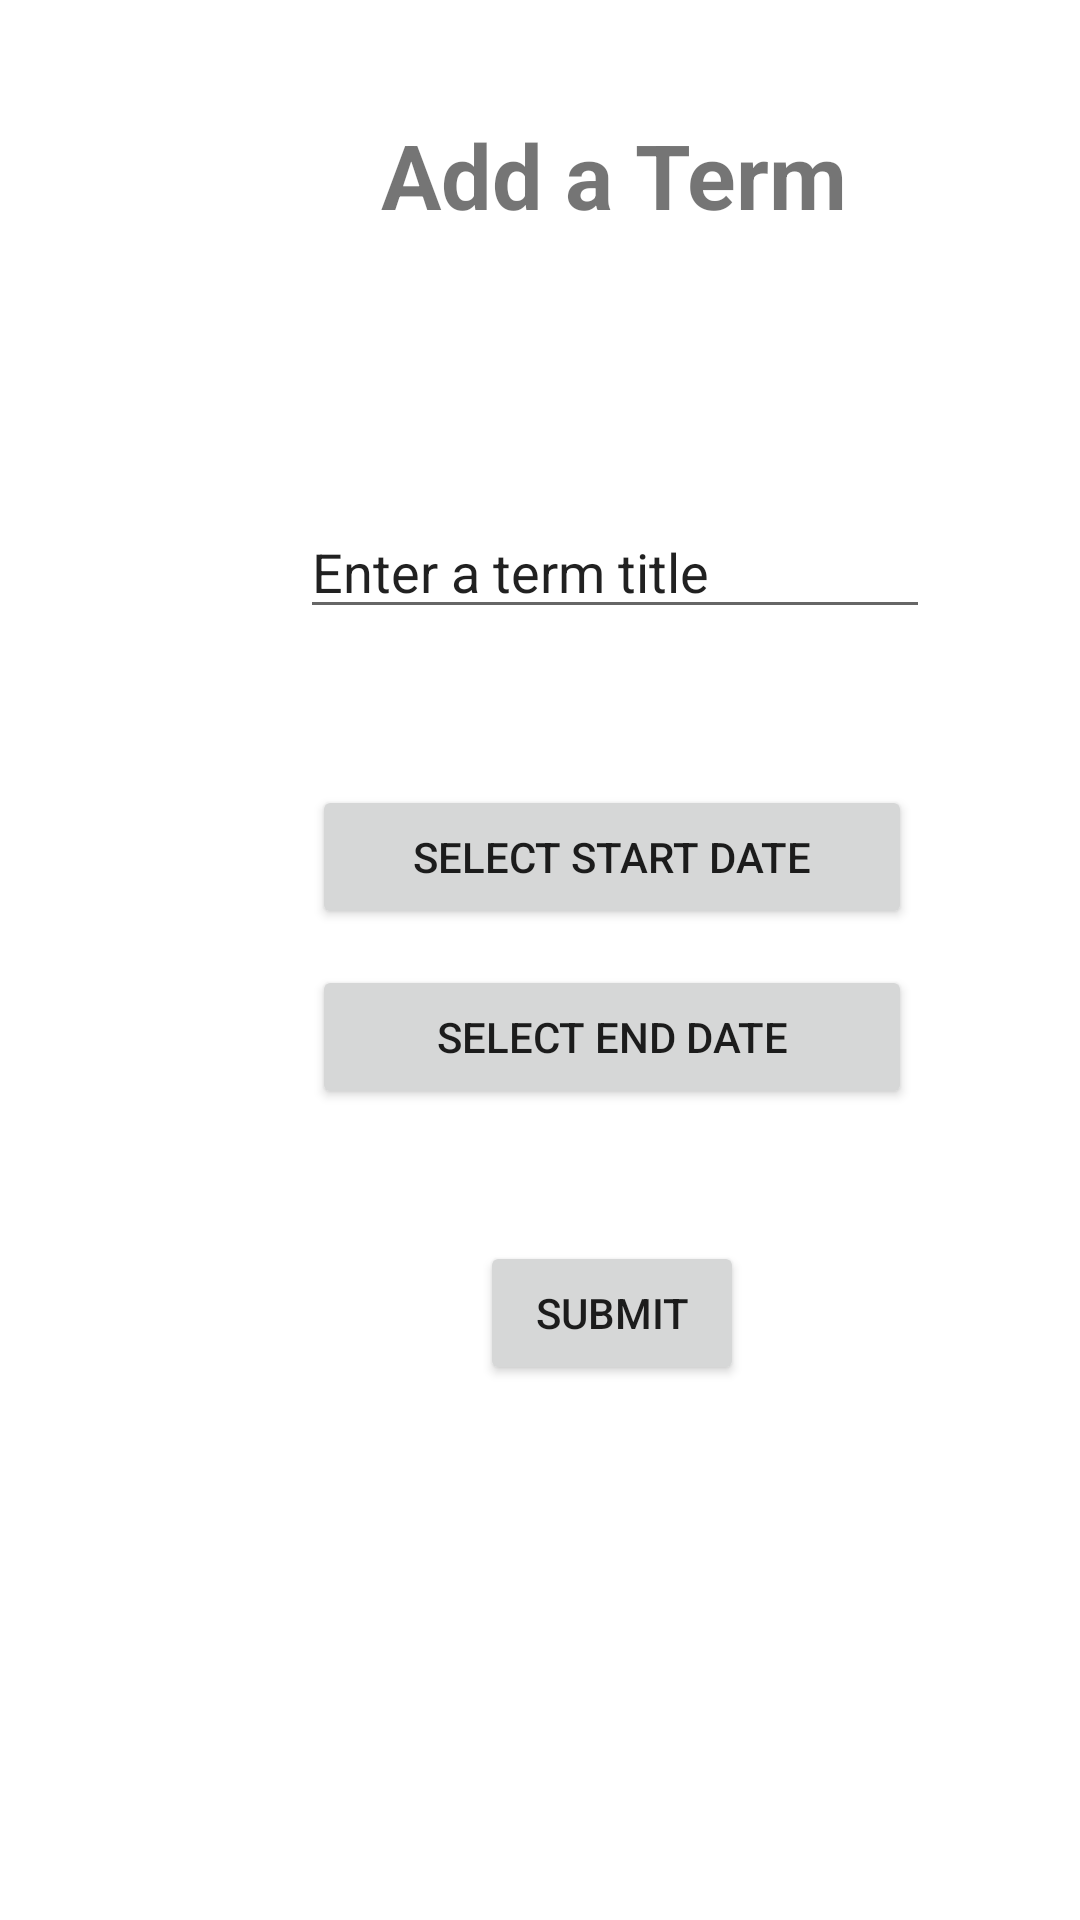

Here is an Android app screen rendered from its layout file. Give the layout XML and the strings, colors and styles it references.
<!-- AndroidManifest.xml: application theme Theme.ArjunC196 -->
<!-- res/layout/activity_add_terms.xml -->
<?xml version="1.0" encoding="utf-8"?>
<androidx.constraintlayout.widget.ConstraintLayout xmlns:android="http://schemas.android.com/apk/res/android"
    xmlns:app="http://schemas.android.com/apk/res-auto"
    xmlns:tools="http://schemas.android.com/tools"
    android:layout_width="match_parent"
    android:layout_height="match_parent"
    tools:context=".termsActivities.AddTerms">

    <TextView
        android:id="@+id/textView3"
        android:layout_width="wrap_content"
        android:layout_height="wrap_content"
        android:layout_marginStart="127dp"
        android:layout_marginTop="38dp"
        android:text="Add a Term"
        android:textSize="30sp"
        android:textStyle="bold"
        app:layout_constraintStart_toStartOf="parent"
        app:layout_constraintTop_toTopOf="parent" />

    <EditText
        android:id="@+id/editTermTitle"
        android:layout_width="wrap_content"
        android:layout_height="wrap_content"
        android:layout_marginStart="100dp"
        android:layout_marginTop="90dp"
        android:ems="10"
        android:inputType="textPersonName"
        android:text="Enter a term title"
        app:layout_constraintStart_toStartOf="parent"
        app:layout_constraintTop_toBottomOf="@+id/textView3" />

    <Button
        android:id="@+id/startDateButton"
        android:layout_width="200dp"
        android:layout_height="wrap_content"
        android:layout_marginStart="104dp"
        android:layout_marginTop="52dp"
        android:text="Select Start Date"
        app:layout_constraintStart_toStartOf="parent"
        app:layout_constraintTop_toBottomOf="@+id/editTermTitle" />

    <Button
        android:id="@+id/endDateButton"
        android:layout_width="200dp"
        android:layout_height="wrap_content"
        android:layout_marginStart="104dp"
        android:layout_marginTop="12dp"
        android:text="Select End Date"
        app:layout_constraintStart_toStartOf="parent"
        app:layout_constraintTop_toBottomOf="@+id/startDateButton" />

    <Button
        android:id="@+id/submitButton"
        android:layout_width="wrap_content"
        android:layout_height="wrap_content"
        android:layout_marginStart="160dp"
        android:layout_marginTop="44dp"
        android:text="Submit"
        app:layout_constraintStart_toStartOf="parent"
        app:layout_constraintTop_toBottomOf="@+id/endDateButton" />


</androidx.constraintlayout.widget.ConstraintLayout>
<!-- resources referenced by this layout -->
<resources>
  <style name="Theme.ArjunC196" parent="Theme.MaterialComponents.DayNight.DarkActionBar">
          
          <item name="colorPrimary">@color/purple_500</item>
          <item name="colorPrimaryVariant">@color/purple_700</item>
          <item name="colorOnPrimary">@color/white</item>
          
          <item name="colorSecondary">@color/teal_200</item>
          <item name="colorSecondaryVariant">@color/teal_700</item>
          <item name="colorOnSecondary">@color/black</item>
          
          <item name="android:statusBarColor">?attr/colorPrimaryVariant</item>
          
      </style>
  <color name="purple_500">#FF6200EE</color>
  <color name="purple_700">#FF3700B3</color>
  <color name="white">#FFFFFFFF</color>
  <color name="teal_200">#FF03DAC5</color>
  <color name="teal_700">#FF018786</color>
  <color name="black">#FF000000</color>
</resources>
